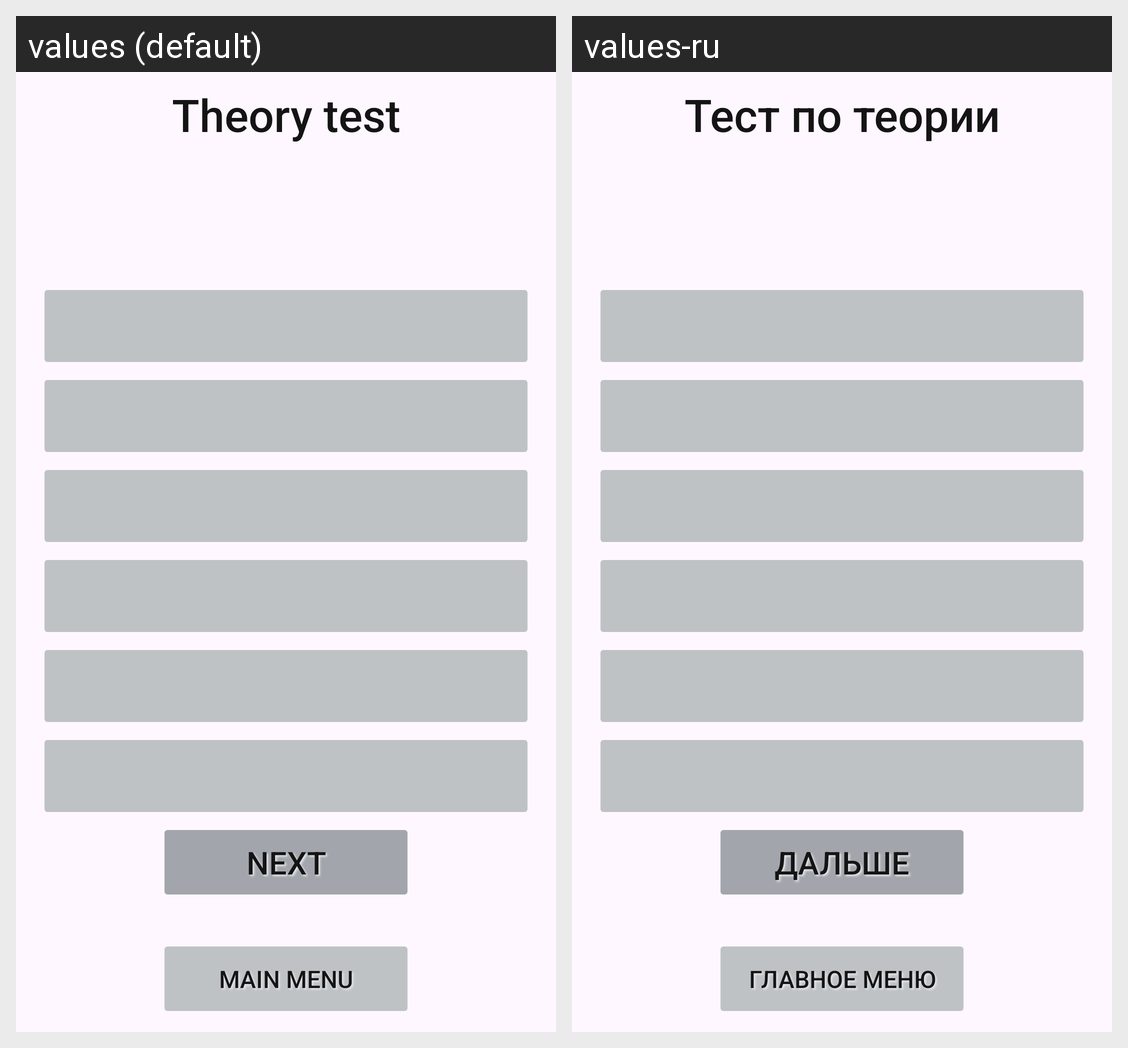

Translations of the strings shown on this Android screen, per locale in the grid:
Android screen res/layout/theory_testing_portrait.xml rendered under 2 locales, left to right: values (default), values-ru. Device: Nexus 5 (rendered at 1080×1920; each locale shown at half size, 540×960, under a caption strip naming it); theme AppTheme.NoActionBar.
Strings drawn on this screen, with the default value and each locale's value (text and hints the layout hard-codes, and strings that could not be matched under every locale, appear in the picture but are not listed):

theory_test
  values: Theory test
  values-ru: Тест по теории

main_menu
  values: Main menu
  values-ru: Главное меню

next
  values: Next
  values-ru: Дальше
